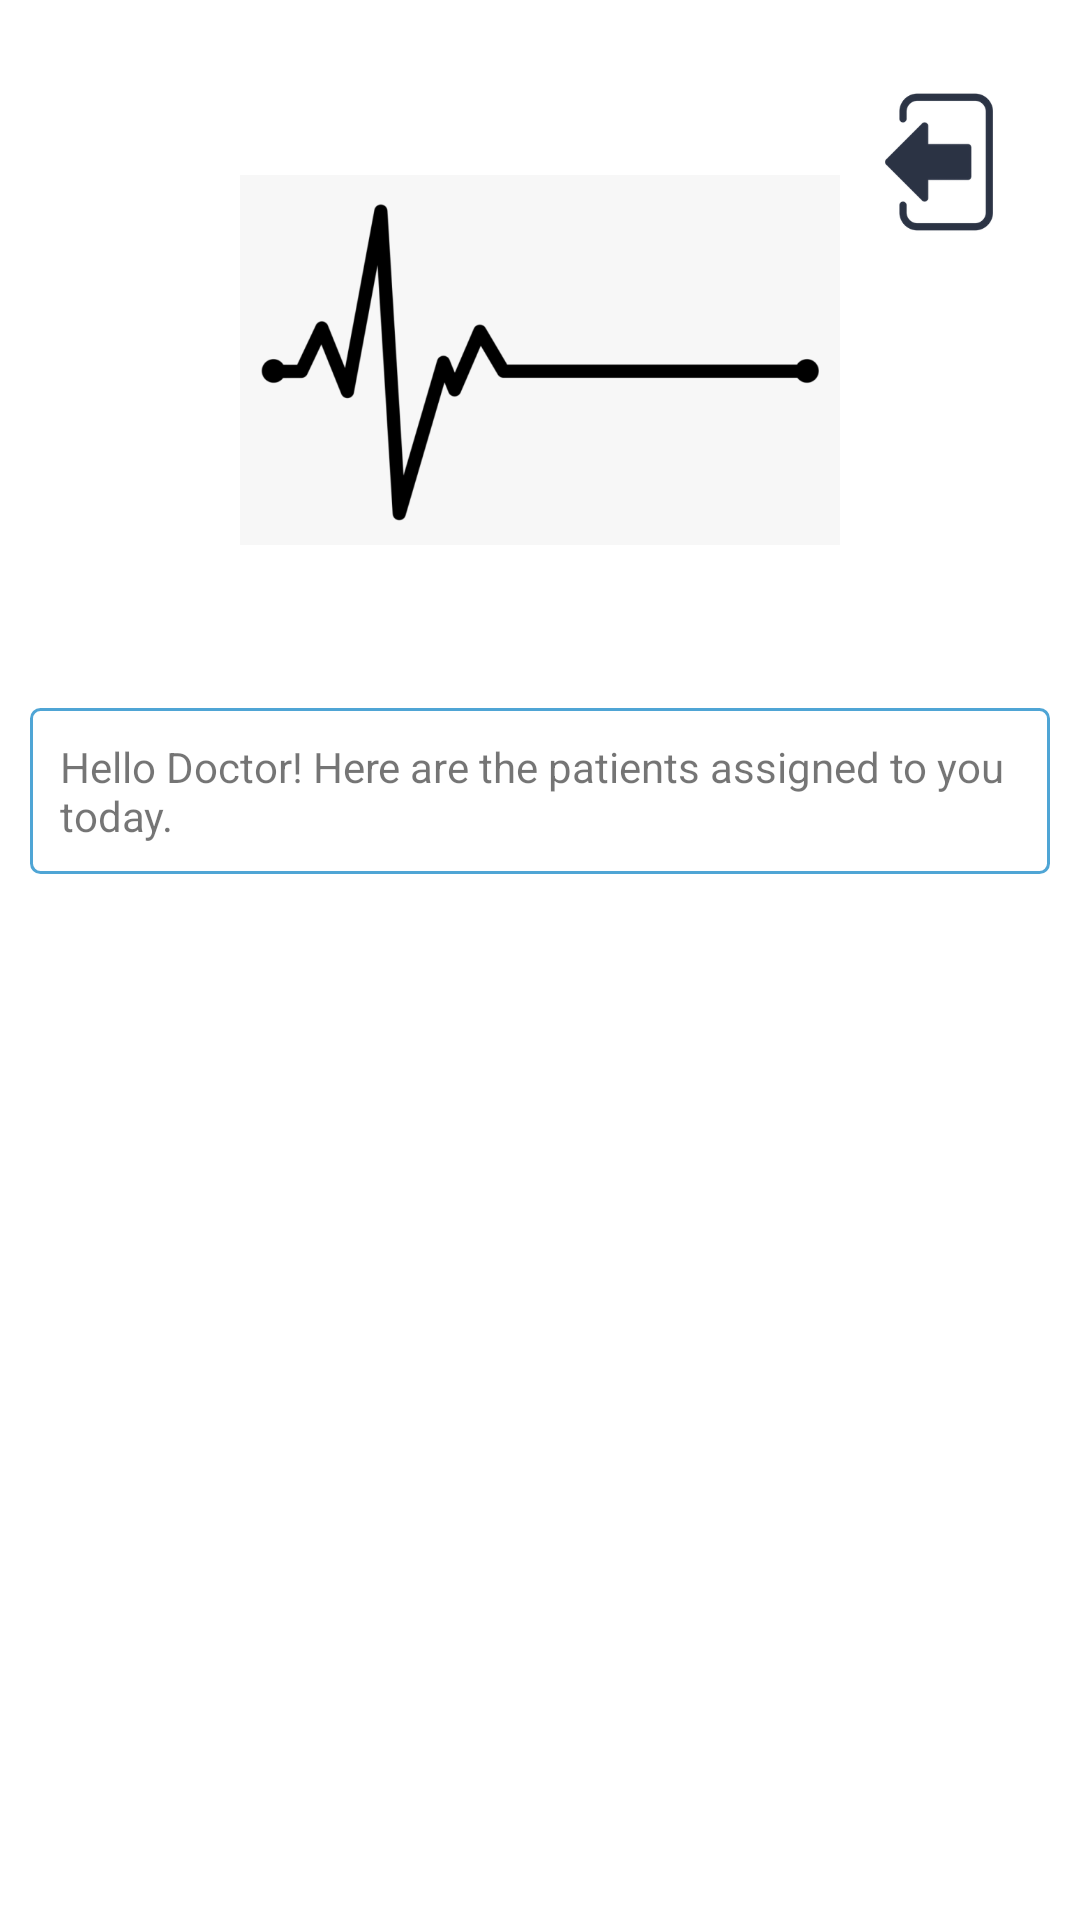

The Android layout XML behind this screen, and the referenced resources:
<!-- AndroidManifest.xml: application theme Theme.HealPro -->
<!-- res/layout/activity_doctor_home.xml -->
<?xml version="1.0" encoding="utf-8"?>
<androidx.constraintlayout.widget.ConstraintLayout xmlns:android="http://schemas.android.com/apk/res/android"
    xmlns:app="http://schemas.android.com/apk/res-auto"
    xmlns:tools="http://schemas.android.com/tools"
    android:layout_width="match_parent"
    android:layout_height="match_parent"
    tools:context=".doctor_home">

    <ImageButton
        android:id="@+id/imageButton3"
        android:layout_width="60dp"
        android:layout_height="60dp"
        android:background="@color/white"
        android:layout_marginTop="24dp"
        android:layout_marginEnd="17dp"
        android:scaleType="centerInside"
        app:layout_constraintEnd_toEndOf="parent"
        app:layout_constraintTop_toTopOf="parent"
        app:srcCompat="@drawable/logout" />

    <ImageView
        android:layout_width="200dp"
        android:layout_height="200dp"
        android:layout_gravity="center"
        android:layout_marginTop="20dp"
        android:src="@drawable/img_3"
        app:layout_constraintEnd_toEndOf="parent"
        app:layout_constraintStart_toStartOf="parent"
        app:layout_constraintTop_toTopOf="parent" />

    <TextView
        android:id="@+id/textView"
        android:layout_width="match_parent"
        android:layout_height="wrap_content"
        android:layout_marginStart="10dp"
        android:layout_marginTop="236dp"
        android:layout_marginEnd="10dp"
        android:background="@drawable/border"
        android:text="Hello Doctor! Here are the patients assigned to you today."
        app:layout_constraintEnd_toEndOf="parent"
        app:layout_constraintHorizontal_bias="0.0"
        app:layout_constraintStart_toStartOf="parent"
        app:layout_constraintTop_toTopOf="parent" />

    <ListView
        android:id="@+id/listview"
        android:layout_width="match_parent"
        android:layout_height="250dp"
        android:layout_marginStart="10dp"
        android:layout_marginTop="316dp"
        android:layout_marginEnd="10dp"
        app:layout_constraintEnd_toEndOf="parent"
        app:layout_constraintHorizontal_bias="1.0"
        app:layout_constraintStart_toStartOf="parent"
        app:layout_constraintTop_toTopOf="parent" />
</androidx.constraintlayout.widget.ConstraintLayout>
<!-- resources referenced by this layout -->
<resources>
  <color name="white">#FFFFFFFF</color>
  <!-- drawable border (drawable-v24) -->
  <?xml version="1.0" encoding="utf-8"?>
  <shape xmlns:android="http://schemas.android.com/apk/res/android" android:shape="rectangle" >
      <solid android:color="@android:color/white" />
      <corners android:radius="3dp"/>
      <stroke android:width="1dip" android:color="#4fa5d5"/>
      <padding android:bottom="10dp" android:left="10dp" android:right="10dp" android:top="10dp"/>
  </shape>
  <!-- drawable img_3: png bitmap (drawable, 26648 bytes) -->
  <!-- drawable logout: png bitmap (drawable, 7102 bytes) -->
  <style name="Theme.HealPro" parent="Theme.MaterialComponents.DayNight.DarkActionBar">
          
          <item name="colorPrimary">@color/Navy_Blue</item>
          <item name="colorPrimaryVariant">@color/Navy_Blue</item>
          <item name="colorOnPrimary">@color/white</item>
          
          <item name="colorSecondary">@color/Blue_Grotto</item>
          <item name="colorSecondaryVariant">@color/Blue_Grotto</item>
          <item name="colorOnSecondary">@color/black</item>
          
          <item name="android:statusBarColor" tools:targetApi="l">?attr/colorPrimaryVariant</item>
          
      </style>
  <color name="Navy_Blue">#05445E</color>
  <color name="Blue_Grotto">#189AB4</color>
  <color name="black">#FF000000</color>
</resources>
